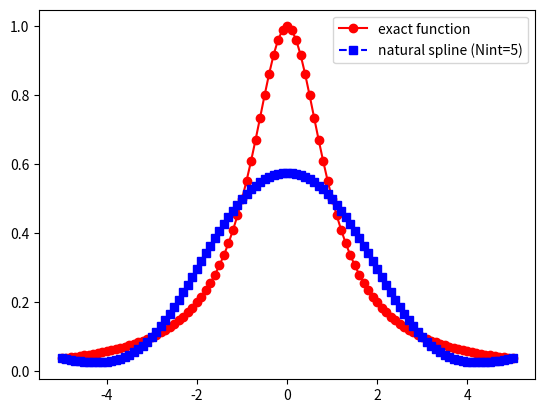
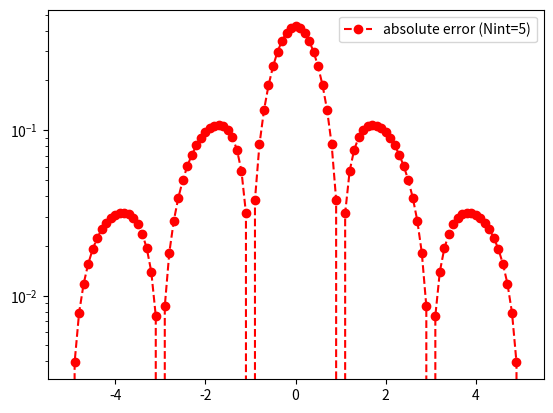
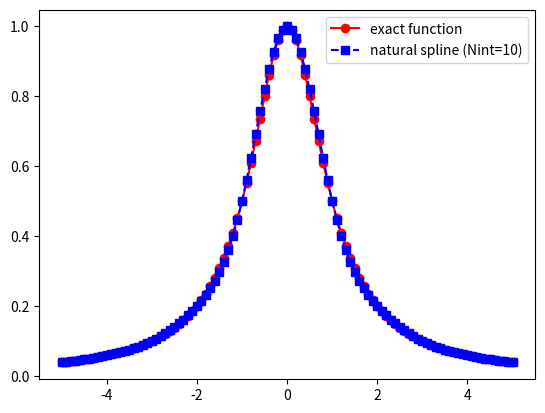
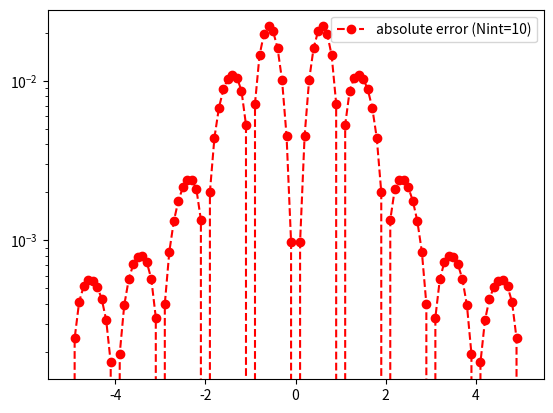
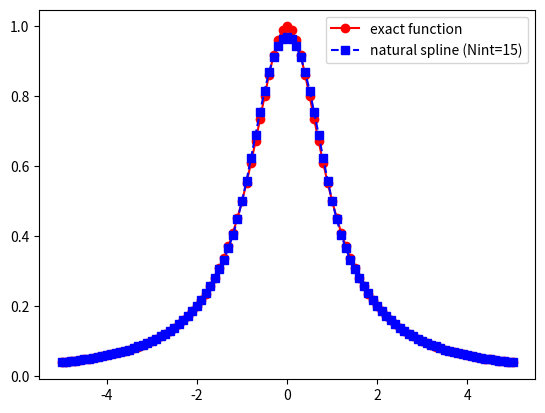
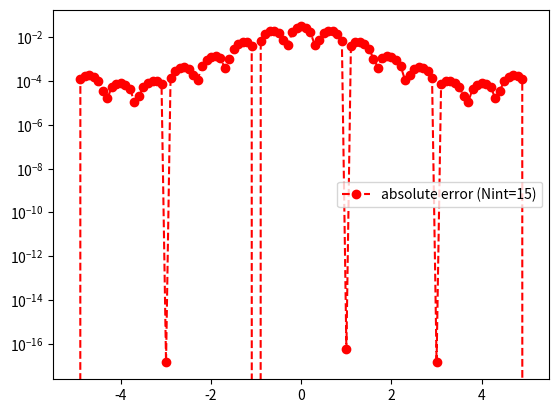
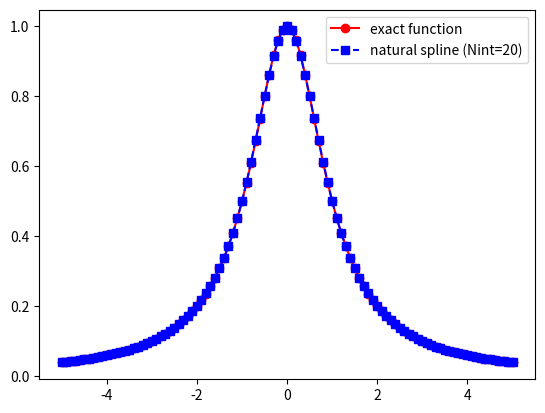
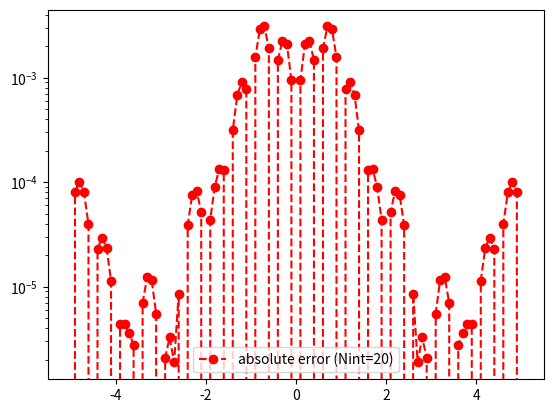

The script that saved these images, in order:
import matplotlib.pyplot as plt
import numpy as np
import math
from numpy.linalg import inv
from numpy.linalg import norm
def driver():
    f = lambda x: (1) / (1 + x**2)
    a = -5
    b = 5

    Nint_vec = [5, 10, 15, 20]  # Vector of Number of intervals
    Neval = 100  # Number of evaluation points
    xeval = np.linspace(a, b, Neval + 1)

    for Nint in Nint_vec:
        # Chebyshev nodes on the interval [a, b]
        #k = np.arange(0, Nint+1)
        #xint = 0.5 * (a + b) - 0.5 * (b - a) * np.cos((2 * k + 1) * np.pi / (2 * (Nint+1)))
        xint = np.linspace(a, b, Nint + 1)
        yint = f(xint)

        (M, C, D) = create_natural_spline(yint, xint, Nint)
        
        print(f'M for Nint={Nint}:\n', M)

        yeval = eval_cubic_spline(xeval, Neval, xint, Nint, M, C, D)

        fex = f(xeval)
        nerr = norm(fex - yeval)
        print(f'nerr for Nint={Nint}:', nerr)

        plt.figure()
        plt.plot(xeval, fex, 'ro-', label='exact function')
        plt.plot(xeval, yeval, 'bs--', label=f'natural spline (Nint={Nint})')
        plt.legend()
        plt.show()

        err = abs(yeval - fex)
        plt.figure()
        plt.semilogy(xeval, err, 'ro--', label=f'absolute error (Nint={Nint})')
        plt.legend()
        plt.show()

def create_natural_spline(yint,xint,N):
# create the right hand side for the linear system
    b = np.zeros(N+1)
# vector values
    h = np.zeros(N+1)

    for i in range(1,N):
        hi = xint[i]-xint[i-1]
        hip = xint[i+1] - xint[i]
        b[i] = (yint[i+1]-yint[i])/hip - (yint[i]-yint[i-1])/hi
        h[i-1] = hi
        h[i] = hip
# create matrix so you can solve for the M values
# This is made by filling one row at a time
    A = np.zeros((N+1,N+1))
    A[0][0] = 1.0
    for j in range(1,N):
        A[j][j-1] = h[j-1]/6
        A[j][j] = (h[j]+h[j-1])/3
        A[j][j+1] = h[j]/6
    A[N][N] = 1
    Ainv = inv(A)
    M = Ainv.dot(b)
# Create the linear coefficients
    C = np.zeros(N)
    D = np.zeros(N)
    for j in range(N):
        C[j] = yint[j]/h[j]-h[j]*M[j]/6
        D[j] = yint[j+1]/h[j]-h[j]*M[j+1]/6
    return(M,C,D)
def eval_local_spline(xeval,xi,xip,Mi,Mip,C,D):
# Evaluates the local spline as defined in class
# xip = x_{i+1}; xi = x_i
# Mip = M_{i+1}; Mi = M_i
    hi = xip-xi
    yeval = (Mi*(xip-xeval)**3 +(xeval-xi)**3*Mip)/(6*hi) \
    + C*(xip-xeval) + D*(xeval-xi)
    return yeval



def create_clamped_spline(yint, xint, N):
    b = np.zeros(N + 1)
    h = np.zeros(N + 1)

    for i in range(1, N):
        hi = xint[i] - xint[i - 1]
        hip = xint[i + 1] - xint[i]
        b[i] = (yint[i + 1] - yint[i]) / hip - (yint[i] - yint[i - 1]) / hi
        h[i - 1] = hi
        h[i] = hip

    A = np.zeros((N + 1, N + 1))
    A[0][0] = 2 * (xint[1] - xint[0])
    A[0][1] = h[0]
    b[0] = 6 * ((yint[1] - yint[0]) / (xint[1] - xint[0]) - 0)  # Clamped derivative at x = 0
    
    for j in range(1, N):
        A[j][j - 1] = h[j - 1]
        A[j][j] = 2 * (h[j - 1] + h[j])
        A[j][j + 1] = h[j]
    
    A[N][N - 1] = h[N - 1]
    A[N][N] = 2 * (xint[N] - xint[N - 1])
    b[N] = 6 * (0 - (yint[N] - yint[N - 1]) / (xint[N] - xint[N - 1]))  # Clamped derivative at x = 1
    
    Ainv = inv(A)
    M = Ainv.dot(b)
    
    C = np.zeros(N)
    D = np.zeros(N)
    for j in range(N):
        C[j] = yint[j] / h[j] - h[j] * M[j] / 6
        D[j] = yint[j + 1] / h[j] - h[j] * M[j + 1] / 6
    
    return M, C, D

def eval_cubic_spline(xeval, Neval, xint, Nint, M, C, D):
    yeval = np.zeros(Neval + 1)
    
    for j in range(Nint):
        atmp = xint[j]
        btmp = xint[j + 1]
        ind = np.where((xeval >= atmp) & (xeval <= btmp))
        xloc = xeval[ind]
        yloc = eval_local_spline(xloc, atmp, btmp, M[j], M[j + 1], C[j], D[j])
        yeval[ind] = yloc
    
    return yeval

def eval_local_spline(xeval, xi, xip, Mi, Mip, Ci, Di):
    hi = xip - xi
    yeval = (Mi * (xip - xeval) ** 3 + (xeval - xi) ** 3 * Mip) / (6 * hi) + Ci * (xip - xeval) + Di * (xeval - xi)
    return yeval
def create_naturally_periodic_spline(yint, xint, N):
    M, C, D = create_natural_spline(yint, xint, N)
    
    # Ensure the second derivative at both ends is equal
    M[0] = M[N]
    
    return M, C, D
driver()